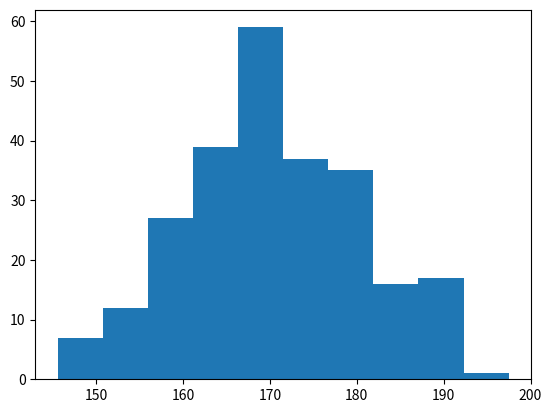

Source code (Python):
import matplotlib.pyplot as plt
import numpy as np

x= np.random.normal(170,10,250)
plt.hist(x)
plt.show()
